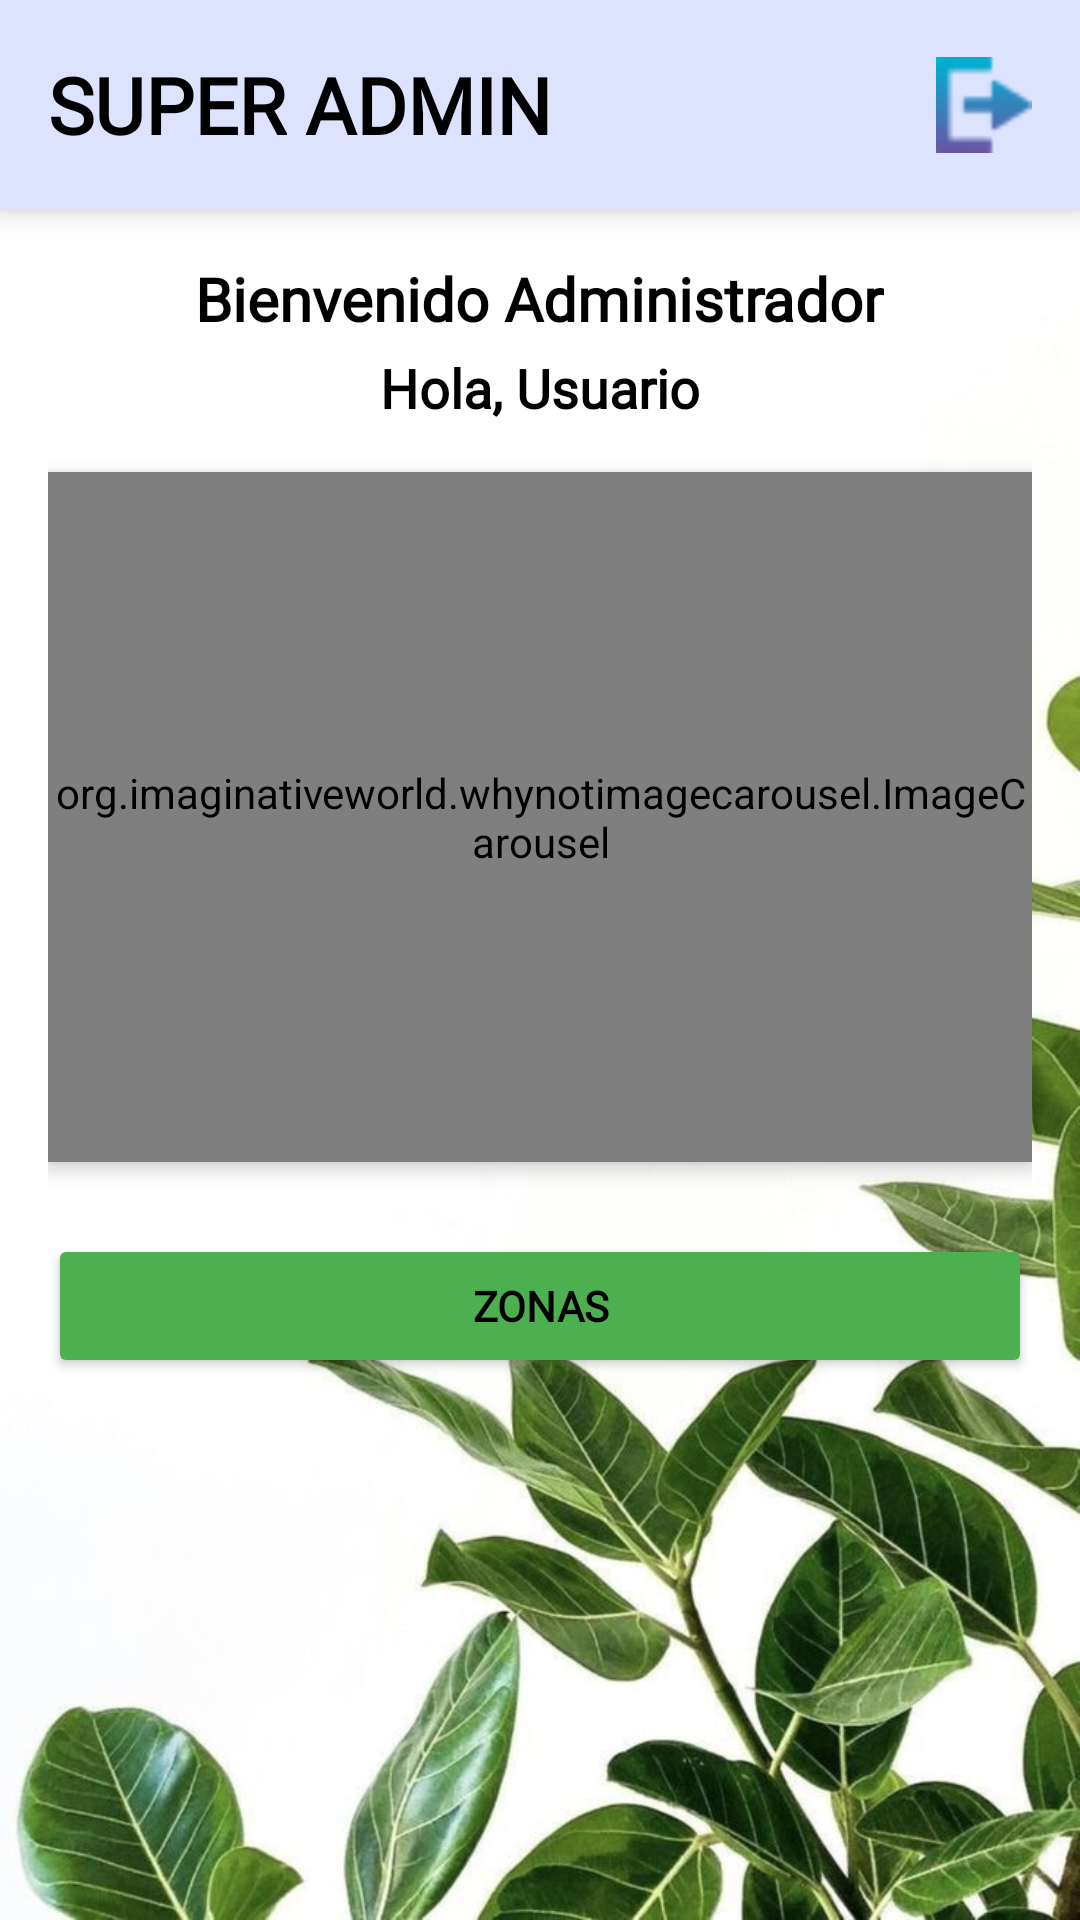

Here is an Android app screen rendered from its layout file. Give the layout XML and the strings, colors and styles it references.
<!-- AndroidManifest.xml: application theme Theme.ChildCare -->
<!-- res/layout/activity_super_admin.xml -->
<?xml version="1.0" encoding="utf-8"?>
<androidx.coordinatorlayout.widget.CoordinatorLayout
    xmlns:android="http://schemas.android.com/apk/res/android"
    xmlns:app="http://schemas.android.com/apk/res-auto"
    xmlns:tools="http://schemas.android.com/tools"
    android:id="@+id/main"
    android:layout_width="match_parent"
    android:layout_height="match_parent"
    tools:context=".SuperAdmin"
    android:background="@drawable/ws">

    
    <View
        android:id="@+id/statusBarFake"
        android:layout_width="match_parent"
        android:layout_height="35dp"
        android:background="#D7C2FF" />

    
    <LinearLayout
        android:id="@+id/navBar"
        android:layout_width="match_parent"
        android:layout_height="70dp"
        android:background="#DDE3FF"
        android:elevation="6dp"
        android:gravity="center_vertical"
        android:orientation="horizontal"
        android:padding="16dp">

        <TextView
            android:id="@+id/titulo"
            android:layout_width="wrap_content"
            android:layout_height="wrap_content"
            android:text="SUPER ADMIN"
            android:textSize="26sp"
            android:textStyle="bold"
            android:textColor="#000000"
            android:fontFamily="@font/quicksand_bold" />

        <Space
            android:layout_width="0dp"
            android:layout_height="wrap_content"
            android:layout_weight="1" />

        <ImageView
            android:id="@+id/logOutExitSesion"
            android:layout_width="32dp"
            android:layout_height="32dp"
            android:src="@drawable/cerrar_sesion"
            android:contentDescription="Cerrar sesión" />
    </LinearLayout>





    
    <ScrollView
        android:id="@+id/layoutPrincipal"
        android:layout_width="match_parent"
        android:layout_height="match_parent"
        android:layout_marginTop="70dp"
        android:visibility="visible"
        android:padding="16dp">

        <LinearLayout
            android:orientation="vertical"
            android:layout_width="match_parent"
            android:layout_height="wrap_content"
            android:gravity="center_horizontal">

            <TextView
                android:id="@+id/txtsuperusuario"
                android:layout_width="wrap_content"
                android:layout_height="wrap_content"
                android:text="Bienvenido Administrador"
                android:textSize="20sp"
                android:textStyle="bold"
                android:textColor="#000000"
                android:fontFamily="@font/quicksand_bold"
                android:layout_marginBottom="4dp"/>

            <TextView
                android:id="@+id/userActual"
                android:layout_width="wrap_content"
                android:layout_height="wrap_content"
                android:text="Hola, Usuario"
                android:textSize="18sp"
                android:textStyle="bold"
                android:textColor="#000000"
                android:fontFamily="@font/quicksand_bold"
                android:layout_marginBottom="16dp"/>

            <org.imaginativeworld.whynotimagecarousel.ImageCarousel
                android:id="@+id/carousel"
                android:layout_width="match_parent"
                android:layout_height="230dp"
                android:elevation="4dp"
                android:layout_marginBottom="24dp"/>

            <Button
                android:id="@+id/btnZonas"
                android:layout_width="match_parent"
                android:layout_height="wrap_content"
                android:text="ZONAS"
                android:textColor="#000000"
                android:textStyle="bold"
                app:backgroundTint="@color/purple_500"
                app:rippleColor="@color/purple_200"
                android:elevation="4dp"
                android:fontFamily="@font/quicksand_bold"
                android:layout_marginBottom="16dp"/>
        </LinearLayout>
    </ScrollView>

    
    <LinearLayout
        android:id="@+id/layoutZonas"
        android:orientation="vertical"
        android:layout_width="match_parent"
        android:layout_height="match_parent"
        android:layout_marginTop="70dp"
        android:padding="16dp"
        android:visibility="gone">

        <ImageButton
            android:id="@+id/btnBackFromZonas"
            android:layout_width="40dp"
            android:layout_height="40dp"
            android:src="@drawable/ic_arrow_back"
            android:background="?attr/selectableItemBackgroundBorderless"
            android:contentDescription="Volver"
            android:tint="#000000"
            android:layout_marginBottom="12dp"/>


        <TextView
            android:id="@+id/titleZonas"
            android:layout_width="wrap_content"
            android:layout_height="wrap_content"
            android:text="ZONAS"
            android:textSize="22sp"
            android:textStyle="bold"
            android:textColor="#000000"
            android:fontFamily="@font/quicksand_bold"
            android:layout_marginBottom="12dp"/>


        <androidx.recyclerview.widget.RecyclerView
            android:id="@+id/recyclerZonas"
            android:layout_width="match_parent"
            android:layout_height="match_parent"/>
    </LinearLayout>

    
    <LinearLayout
        android:id="@+id/layoutUsuarios"
        android:orientation="vertical"
        android:layout_width="match_parent"
        android:layout_height="match_parent"
        android:layout_marginTop="70dp"
        android:padding="16dp"
        android:visibility="gone">

        <ImageButton
            android:id="@+id/btnBackFromUsuarios"
            android:layout_width="40dp"
            android:layout_height="40dp"
            android:src="@drawable/ic_arrow_back"
            android:background="?attr/selectableItemBackgroundBorderless"
            android:contentDescription="Volver"
            android:tint="#000000"
            android:layout_marginBottom="12dp"/>

        <TextView
            android:id="@+id/titleUsuarios"
            android:layout_width="wrap_content"
            android:layout_height="wrap_content"
            android:text="USUARIOS"
            android:textSize="22sp"
            android:textStyle="bold"
            android:textColor="#000000"
            android:fontFamily="@font/quicksand_bold"
            android:layout_marginBottom="12dp"/>


        <androidx.recyclerview.widget.RecyclerView
            android:id="@+id/recyclerUsuarios"
            android:layout_width="match_parent"
            android:layout_height="match_parent"/>
    </LinearLayout>

    
    <LinearLayout
        android:id="@+id/layoutPlantas"
        android:orientation="vertical"
        android:layout_width="match_parent"
        android:layout_height="match_parent"
        android:layout_marginTop="70dp"
        android:padding="16dp"
        android:visibility="gone">

        <ImageButton
            android:id="@+id/btnBackFromPlantas"
            android:layout_width="40dp"
            android:layout_height="40dp"
            android:src="@drawable/ic_arrow_back"
            android:background="?attr/selectableItemBackgroundBorderless"
            android:contentDescription="Volver"
            android:tint="#000000"
            android:layout_marginBottom="12dp"/>

        <TextView
            android:id="@+id/titlePlantas"
            android:layout_width="wrap_content"
            android:layout_height="wrap_content"
            android:text="PLANTAS"
            android:textSize="22sp"
            android:textStyle="bold"
            android:textColor="#000000"
            android:fontFamily="@font/quicksand_bold"
            android:layout_marginBottom="12dp"/>


        <androidx.recyclerview.widget.RecyclerView
            android:id="@+id/recyclerPlantas"
            android:layout_width="match_parent"
            android:layout_height="match_parent"/>
    </LinearLayout>

</androidx.coordinatorlayout.widget.CoordinatorLayout>
<!-- resources referenced by this layout -->
<resources>
  <color name="purple_200">#7704FA</color>
  <color name="purple_500">#4CAF50</color>
  <!-- drawable cerrar_sesion: png bitmap (drawable, 673 bytes) -->
  <!-- drawable ws: jpeg bitmap (drawable, 62114 bytes) -->
  <style name="Theme.ChildCare" parent="Base.Theme.ChildCare" />
  <style name="Base.Theme.ChildCare" parent="Theme.Material3.DayNight.NoActionBar">
  
          
          <item name="android:forceDarkAllowed">false</item>
  
          
          <item name="android:statusBarColor">@color/colorStatusBar</item>
          <item name="android:windowLightStatusBar">true</item>
          <item name="android:navigationBarColor">@color/colorNavBar</item>
  
      </style>
  <color name="colorStatusBar">#FFFFFFFF</color>
  <color name="colorNavBar">#FFFFFFFF</color>
</resources>
